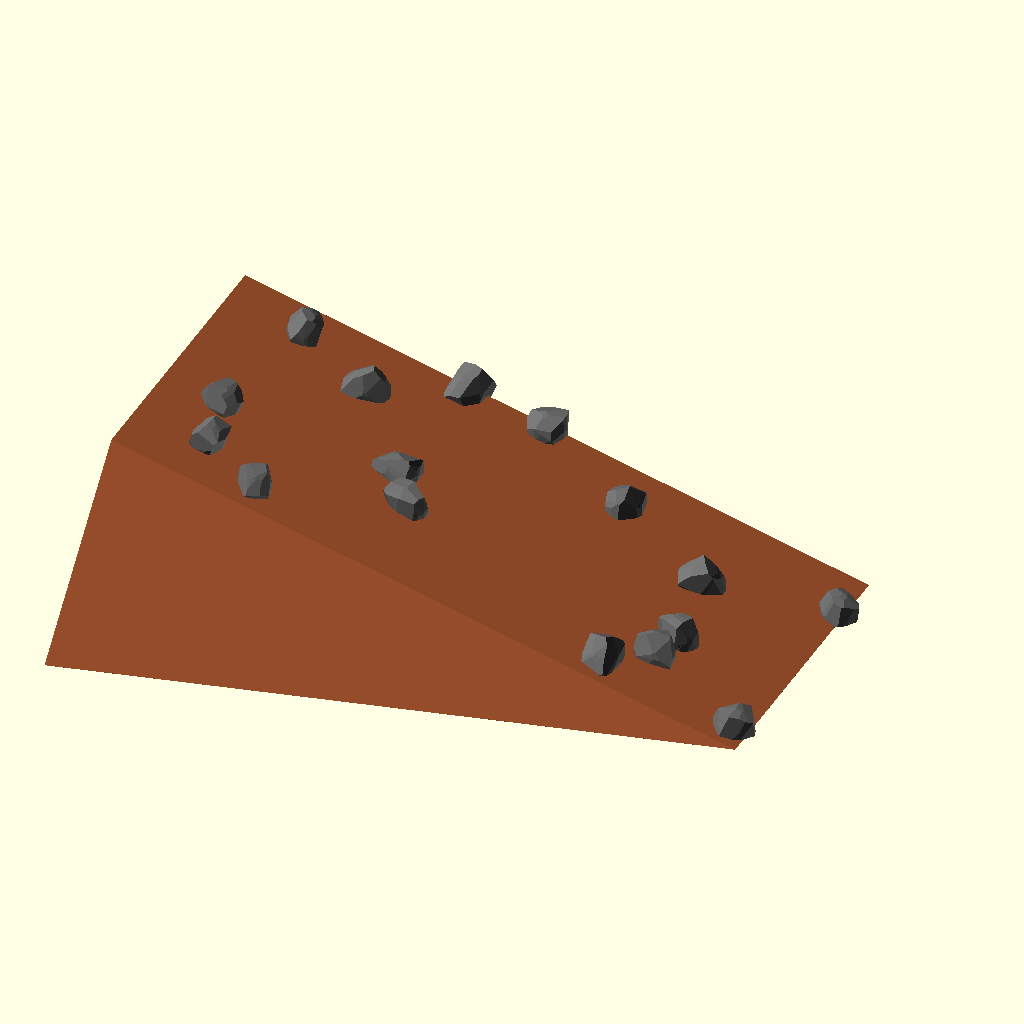
Cell 1: the model at its default parameters.
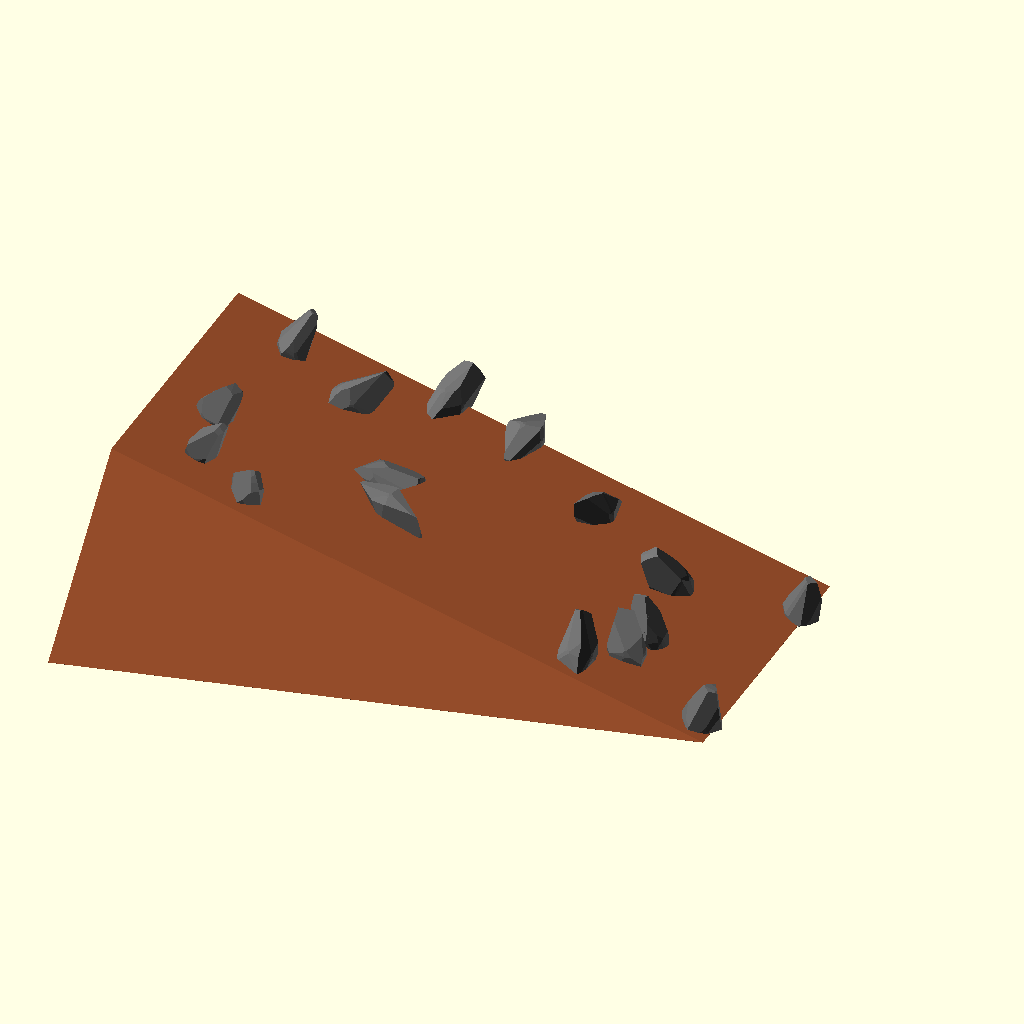
Cell 2: U = 14 (everything else at default).
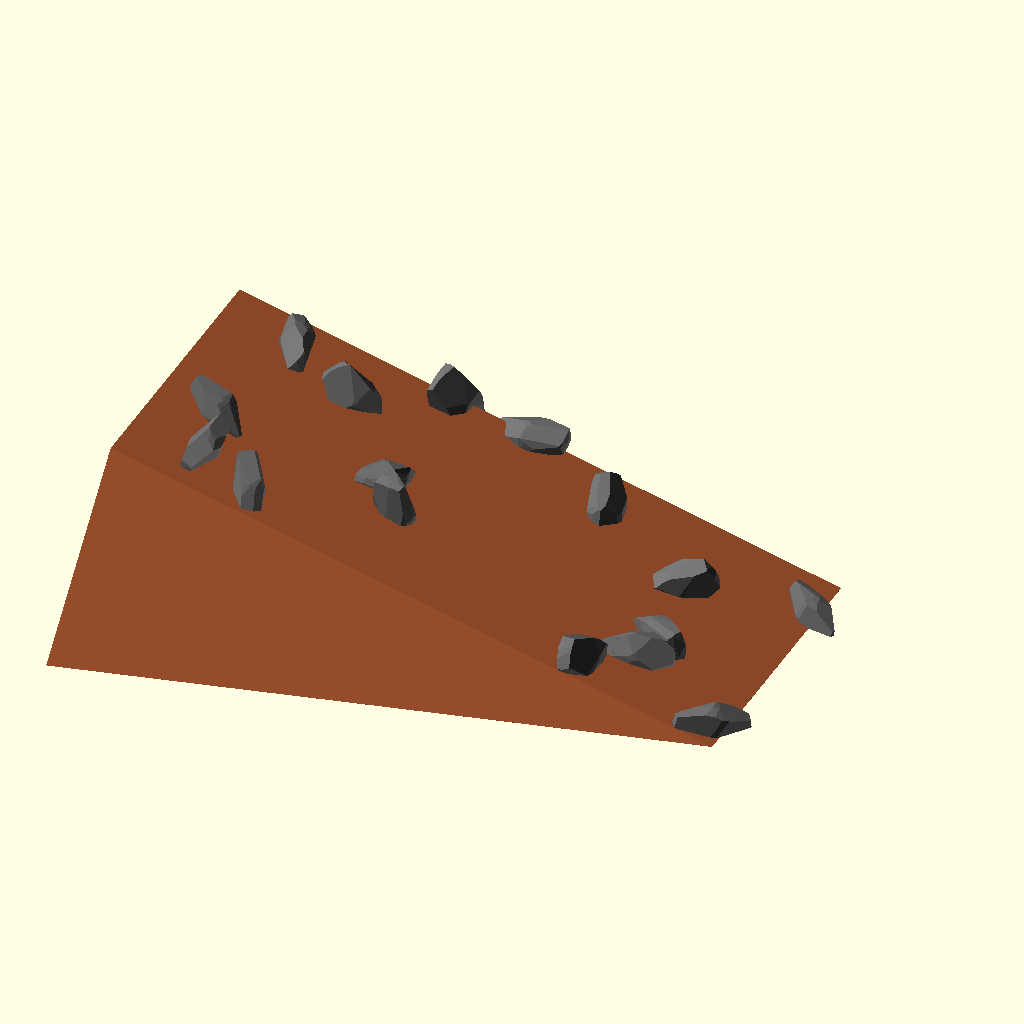
Cell 3: V = 12 (everything else at default).
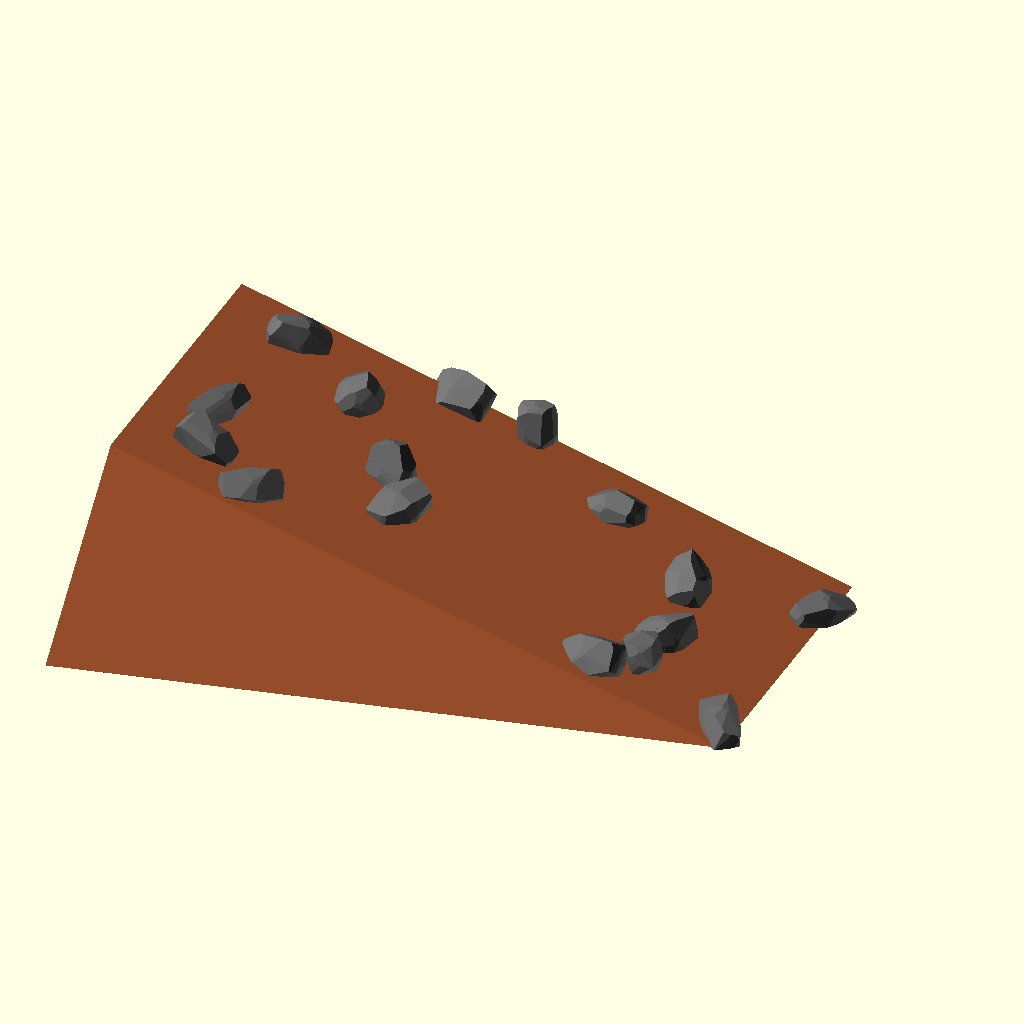
Cell 4: the same model with W = 10.
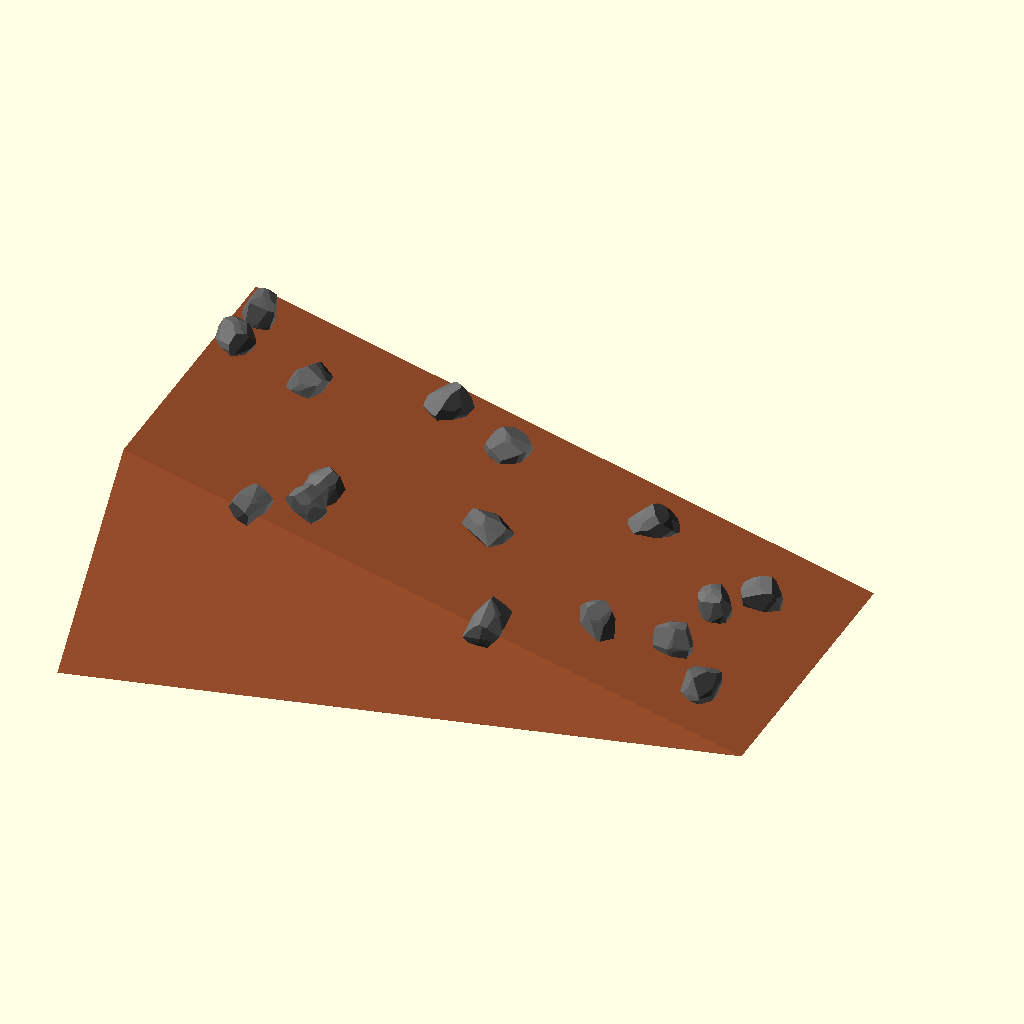
Cell 5: the same model with master_seed = 10.
All cells are drawn from the same view direction (rotation 55°, 0°, 25°, orthographic, colour scheme Cornfield), but the view is re-fitted for each cell, so position and scale can differ between cells as well as the parameter.
OpenSCAD source file inputs/thingiverse/files/thing-921466/TerraTile-Ramp.scad:
//Customizable TerraTile Road Tile
//Created by Ari M. Diacou, July 2015
//Shared under Creative Commons License: Attribution-ShareAlike 3.0 Unported (CC BY-SA 3.0) 
//see http://creativecommons.org/licenses/by-sa/3.0/

// preview[view:south east, tilt:top diagonal]
/*[Stones]*/
//Length of a block that makes a stone
U=7;
//Thickness of a block that makes a stone
V=6;
//Height of a a block that makes a stone
W=5;
//A way to save the arrangement of stones
master_seed=5;
//Higher angles make more wedge-shaped stones, lower angles produce blocks. Reccomend 5-30 (zero crashes).
maximum_rotation_angle=30;
//Number of cubes that make up a block. Changes the number of facets on a stone.
n=8; 
//A way to reduce the abilty of higher n to chop up a block (should be -2 to 2)
power=0.4;

inch=25.4+0; //most g-code compliers intercpret 1 unit = 1 mm.
inches=inch;

/*[Path Surface]*/
//How many stones do you want?
num_stones=16;
//What is the width of your path?
path_width=46;
//How high is the top part of the path?
path_rise=25.4;
//How far does the path extend?
path_run=100;

/*[Base]*/
//How much bigger than the top of the path should the base be?
base_base_ratio=2;

/*[Hidden]*/
//////////////////////// Parameters ////////////////////////////////////////////
dimensions=[U,V,W];
half_dimensions=[U/2,V,W];
//inches and inch defined above
incline=atan(path_rise/path_run); echo(str("incline angle = ",incline," degrees."));
path_length=path_rise/sin(incline);

/////////////////////////// Main() /////////////////////////////////////////////
intersection(){
    bounding_box(); //cut off stones that are outside the bounding box
    translate([-0*path_run*(1-cos(incline)),0,path_rise/2]) //move the stones to the surface of the base
        rotate([0,incline,0]) //rotate the stones to the incline of the base
            color("dimgray") top_surface(); //the stones only
    }
color("sienna") base();  //the base
//////////////////////// Functions /////////////////////////////////////////////
module bounding_box(){
    //Cuts off stones that would make the ramp not lie flat
    fudge=max(dimensions);
    translate([-path_run/2,-path_width/2-fudge])
    cube([path_run+fudge,path_width+2*fudge,path_rise+fudge]);
    }
module base(){
    //The base is made by wrapping a hull around 3 horizontal rods
    hull(){
        translate([path_run/2,0,0]) rod(path_width);
        translate([-path_run/2,0,0]) rod(path_width*base_base_ratio);
        translate([-path_run/2,0,path_rise]) rod(path_width);
        }
    }
module rod(l,d=.01){ 
    //creating a function "rod" made typing and legibility easier
    rotate([90,0,0])
        cylinder(r=d/2,h=l,center=true);
    }
module top_surface(seed=master_seed){
    //Puts a whole bunch of stones on the top part of the ramp
    random=rands(-1,1,num_stones*3+1,seed);
    for(i=[0:num_stones-1]){
        rotation_triplet=90*[random[i+0],random[i+1],random[i+2]];
        translation_triplet=[0.5*path_length*random[i+1],0.5*path_width*random[i+2],0];
        translate(translation_triplet)
            rotate(rotation_triplet)
                stone(dimensions, 12, seed+i);
        }
    }
module stone(unit_dimension, max_rotation, seed){
    //Makes a single stone by the intersection of n cubes rotated by a random amount.
	random=rands(-1,1,n*3,seed);
        intersection_for(i=[0:n-1]){
            rotate([	max_rotation*random[3*i+0]*pow(i,power),
                        max_rotation*random[3*i+1]*pow(i,power),
                        max_rotation*random[3*i+2]*pow(i,power)])
                cube(unit_dimension, center=true);
            }
	}
Customizer parameters (derived from the source; name, type, default, range or options):
U: number, default 7
V: number, default 6
W: number, default 5
master_seed: number, default 5
maximum_rotation_angle: number, default 30
n: number, default 8
power: number, default 0.4
num_stones: number, default 16
path_width: number, default 46
path_rise: number, default 25.4
path_run: number, default 100
base_base_ratio: number, default 2
